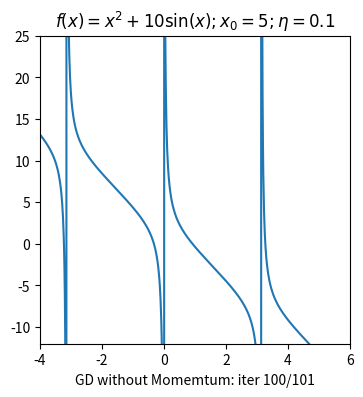

Write Python code to recreate this figure.
from __future__ import division
from matplotlib.animation import FuncAnimation
import matplotlib.animation as animation

import math
import numpy as np
import matplotlib.pyplot as plt


def cost1a(x):
    return x**3 - 2*(x**2) + 3*x + 4

# min x -> infinitive
def grad1a(x):
    return 3*(x**2) - 4*x + 3


def cost1b(x):
    return np.sin(x) - np.cos(x) + np.tan(x)


def grad1b(x):
    return np.cos(x) + np.sin(x) + 1/(np.cos(x))**2


def cost1c(x):
    return x**4 + 2*math.sqrt(x)


def grad1c(x):
    return 4*(x**3) + 1/math.sqrt(x)


def cost(x):
    return (np.cos(x)/np.sin(x)) - 3*x + 2


def grad(x):
    return -1/(np.sin(x))**2 - 3


def cost2a(x):
    return -x**3 - 3*x**2 - 4*x + 1

# infinity


def grad2a(x):
    return -3*x**2 - 6*x - 4


def cost2b(x):
    return np.sin(2*x) + np.cos(x)


def grad2b(x):
    return 2*np.cos(2*x) - np.sin(x)


def cost2c(x):
    return np.sqrt(x) - 2*x


def grad2c(x):
    return 1/(2*np.sqrt(x)) - 2


def myGD1(x0, eta=0.1):
    x = [x0]
    for it in range(100):
        x_new = x[-1] - eta*grad(x[-1])
        if abs(grad(x_new)) < 1e-3:
            break
        x.append(x_new)
    x = np.asarray(x)
    return (x, it)


def GD_newton(x0):
    x = [x0]
    for it in range(100):
        if abs(cost(x[-1])) < 1e-6 or abs(grad(x[-1])) < 1e-6:
            break
        x_new = x[-1] - 3*cost(x[-1])/grad(x[-1])
        print(x_new, cost(x[-1]), grad(x[-1]))
        x.append(x_new)
    return (x, it)


def Momentum(x0, eta=0.1, gamma=0.9):
    v = [0]
    x = [x0]
    for it in range(100):
        print(x[-1])
        g = grad(x[-1])
        if abs(g) < 1e-3:
            break
        v_new = gamma*v[-1] + eta*g
        x_new = x[-1] - v_new
        v.append(v_new)
        x.append(x_new)
    return (np.asarray(x), v, it)


def GD_NAG(x0, eta=0.1, gamma=0.9):
    x = [x0]
    v = [0]
    for it in range(100):
        v_new = gamma*v[-1] + eta*grad(x[-1] - gamma*v[-1])
        x_new = x[-1] - v_new
        print(x_new)
        if abs(grad(x[-1])) < 1e-6:
            break
        x.append(x_new)
        v.append(v_new)

    return (np.asarray(x), v, it)

# plt chart show


def plot_fn(fn, xmin=-5, xmax=5, xaxis=True, opts='b-'):
    x = np.linspace(xmin, xmax, 1000)
    y = fn(x)
    ymin = np.min(y) - .5
    ymax = np.max(y) + .5
    plt.axis([xmin, xmax, ymin, ymax])
    if xaxis:
        x0 = np.linspace(xmin, xmax, 2)
        plt.plot([xmin, xmax], [0, 0], 'k')
    plt.plot(x, y, opts)


# Animation


def viz_alg_1d_2(x, cost, filename='nomomentum1d.html'):
    #     x = x.asarray()
    it = len(x)
    y = cost(x)
    xmin, xmax = np.min(x), np.max(x)
    ymin, ymax = np.min(y), np.max(y)
    xmin, xmax = -4, 6
    ymin, ymax = -12, 25
    x0 = np.linspace(xmin-1, xmax+1, 1000)
    y0 = cost(x0)

    fig, ax = plt.subplots(figsize=(4, 4))

    def update(i):
        ani = plt.cla()
        plt.axis([-4, 6, -13, 26])
        plt.plot(x0, y0)
        plt.axis([xmin, xmax, ymin, ymax])
        ani = plt.title('$f(x) = x^2 + 10\sin(x); x_0 = 5; \eta = 0.1$')
        if i == 0:
            ani = plt.plot(x[i], y[i], 'ro', markersize=7)
        else:
            ani = plt.plot(x[i-1], y[i-1], 'ok', markersize=7)
            ani = plt.plot(x[i-1:i+1], y[i-1:i+1], 'k-')
            ani = plt.plot(x[i], y[i], 'ro', markersize=7)
        label = 'GD without Momemtum: iter %d/%d' % (i, it)
        ax.set_xlabel(label)
        return ani, ax

    anim = FuncAnimation(fig, update, frames=np.arange(0, it), interval=200)
    anim.save(filename, dpi=100, writer='imagemagick')
    plt.show()

# x = np.asarray(x)
# (x, it) = myGD1(5, 0.1)


# (x, v, it) = Momentum(10, 0.1, .9)
(x, v, it) = GD_NAG(2, 0.01, 0.9)
viz_alg_1d_2(x, cost)


# plt.show()
